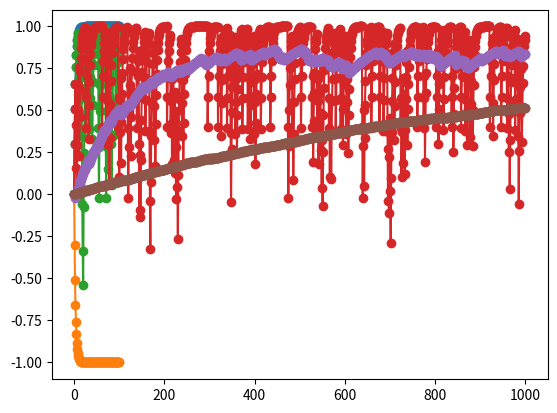

Python code for this plot:
#!/usr/bin/env python
# coding: utf-8

# In[1]:


Q=0


# In[2]:


α=0.3


# In[3]:


reward=+1


# In[4]:


Q=Q+α*(reward-Q)
print(Q)


# In[5]:


reward=+1
Q=Q+α*(reward-Q)
print(Q)


# In[6]:


reward=+1
Q=Q+α*(reward-Q)
print(Q)


# In[7]:


reward=-1
Q=Q+α*(reward-Q)
print(Q)


# In[8]:


get_ipython().run_line_magic('matplotlib', 'inline')
from matplotlib.pyplot import figure,plot,grid,legend,xlabel,ylabel,title
from tqdm.notebook import tqdm


# In[9]:


from pylab import rand


# In[10]:


Q=0


# In[11]:


Qs=[Q]
for i in range(100):
    reward=+1
    Q=Q+α*(reward-Q)

    Qs.append(Q)

plot(Qs,'-o')


# In[12]:


Q=0
Qs=[Q]
for i in range(100):
    reward=-1
    Q=Q+α*(reward-Q)

    Qs.append(Q)

plot(Qs,'-o')


# In[13]:


Q=0
Qs=[Q]
for i in range(100):
    r=rand()  # between 0 and 1
    if r<0.1: # 10% of the time
        reward=-1
    else:
        reward=+1
    
    Q=Q+α*(reward-Q)

    Qs.append(Q)

plot(Qs,'-o')


# In[14]:


Q=0
Qs=[Q]
for i in range(1000):
    r=rand()  # between 0 and 1
    if r<0.1: # 10% of the time
        reward=-1
    else:
        reward=+1
    
    Q=Q+α*(reward-Q)

    Qs.append(Q)

plot(Qs,'-o')


# In[16]:


from numpy import mean


# In[17]:


mean(Qs)


# In[19]:


Q=0
α=0.01
Qs=[Q]
for i in range(1000):
    r=rand()  # between 0 and 1
    if r<0.1: # 10% of the time
        reward=-1
    else:
        reward=+1
    
    Q=Q+α*(reward-Q)

    Qs.append(Q)

plot(Qs,'-o')


# In[20]:


mean(Qs)


# In[21]:


Q=0
α=0.001
Qs=[Q]
for i in range(1000):
    r=rand()  # between 0 and 1
    if r<0.1: # 10% of the time
        reward=-1
    else:
        reward=+1
    
    Q=Q+α*(reward-Q)

    Qs.append(Q)

plot(Qs,'-o')


# In[ ]:
